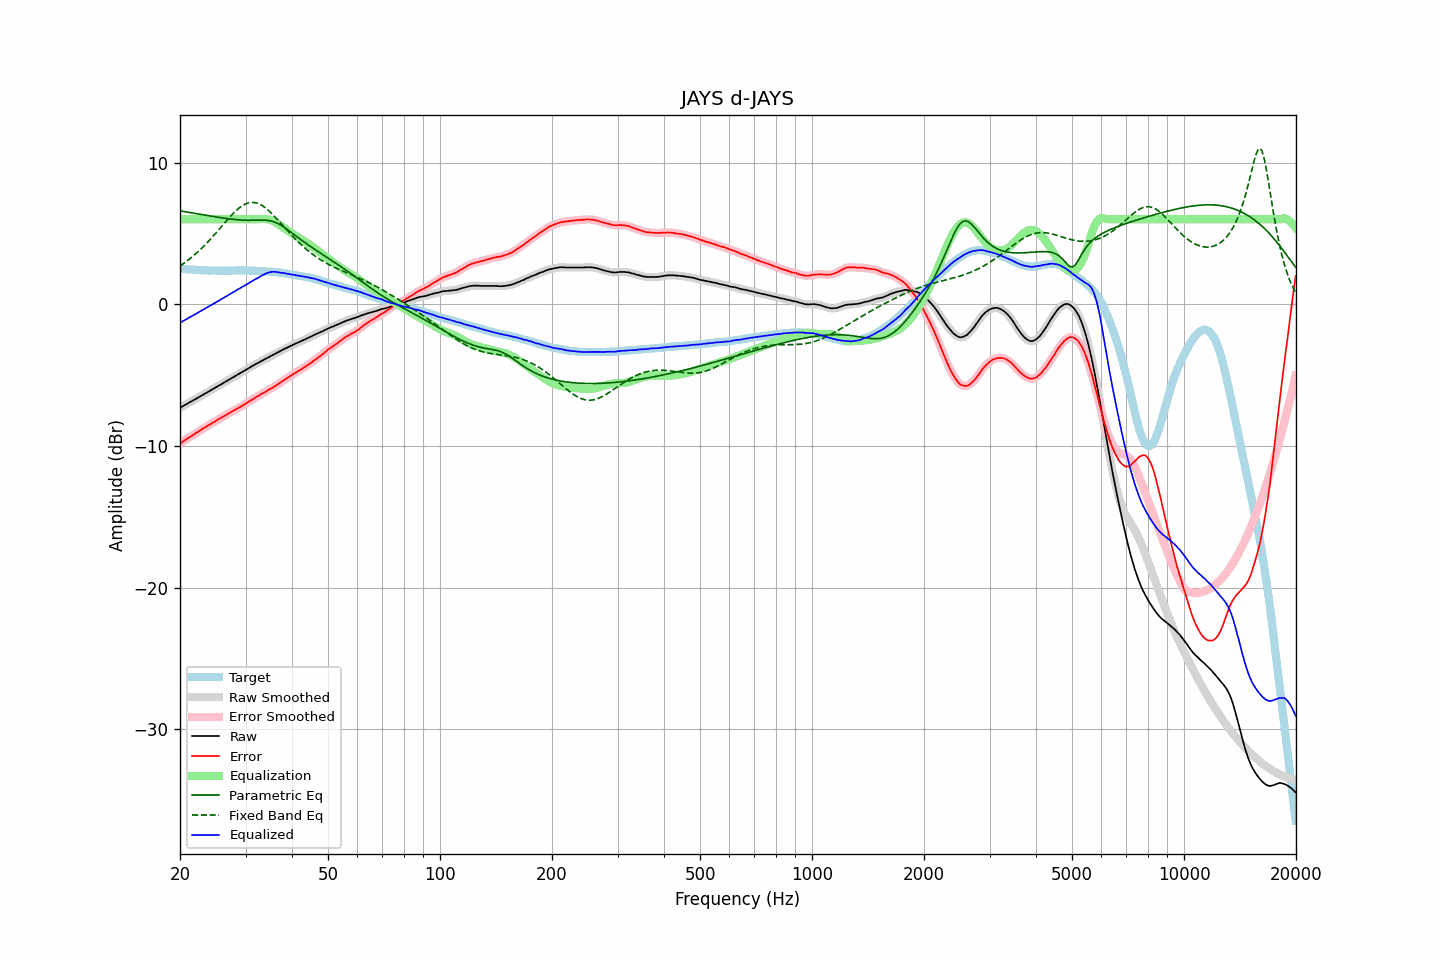

The table this chart was drawn from, first rows:
frequency, raw, error, smoothed, error_smoothed, equalization, parametric_eq, fixed_band_eq, equalized_raw, equalized_smoothed, target
20.00, -7.31, -9.83, -7.31, -9.83, 6.00, 6.59, 2.70, -1.31, -1.31, 2.52
20.20, -7.25, -9.76, -7.25, -9.75, 6.00, 6.57, 2.77, -1.25, -1.25, 2.51
20.40, -7.18, -9.68, -7.19, -9.68, 6.00, 6.55, 2.85, -1.18, -1.19, 2.50
20.61, -7.12, -9.61, -7.12, -9.60, 6.00, 6.53, 2.94, -1.12, -1.12, 2.49
20.81, -7.06, -9.53, -7.06, -9.52, 6.00, 6.51, 3.02, -1.06, -1.06, 2.46
21.02, -6.99, -9.45, -7.00, -9.45, 6.00, 6.49, 3.11, -0.99, -1.00, 2.45
21.23, -6.93, -9.38, -6.93, -9.38, 6.00, 6.48, 3.20, -0.93, -0.93, 2.44
21.44, -6.87, -9.32, -6.87, -9.31, 6.00, 6.46, 3.29, -0.87, -0.87, 2.45
21.66, -6.80, -9.24, -6.80, -9.24, 6.00, 6.44, 3.38, -0.80, -0.80, 2.43
21.87, -6.74, -9.17, -6.74, -9.17, 6.00, 6.42, 3.48, -0.74, -0.74, 2.43
22.09, -6.67, -9.08, -6.67, -9.09, 6.00, 6.40, 3.58, -0.67, -0.67, 2.41
22.31, -6.61, -9.02, -6.61, -9.02, 6.00, 6.38, 3.68, -0.61, -0.61, 2.41
22.54, -6.54, -8.94, -6.54, -8.95, 6.00, 6.36, 3.79, -0.54, -0.54, 2.40
22.76, -6.48, -8.88, -6.48, -8.88, 6.00, 6.34, 3.90, -0.48, -0.48, 2.40
22.99, -6.41, -8.80, -6.41, -8.80, 6.00, 6.32, 4.01, -0.41, -0.41, 2.39
23.22, -6.35, -8.73, -6.35, -8.74, 6.00, 6.30, 4.12, -0.35, -0.35, 2.38
23.45, -6.28, -8.67, -6.28, -8.66, 6.00, 6.28, 4.24, -0.28, -0.28, 2.39
23.69, -6.22, -8.60, -6.22, -8.60, 6.00, 6.26, 4.36, -0.22, -0.22, 2.38
23.92, -6.15, -8.52, -6.15, -8.53, 6.00, 6.24, 4.48, -0.15, -0.15, 2.37
24.16, -6.09, -8.47, -6.09, -8.46, 6.00, 6.22, 4.60, -0.09, -0.09, 2.38
24.40, -6.02, -8.40, -6.02, -8.40, 6.00, 6.20, 4.72, -0.02, -0.02, 2.38
24.65, -5.95, -8.33, -5.95, -8.33, 6.00, 6.19, 4.85, 0.05, 0.05, 2.38
24.89, -5.89, -8.27, -5.89, -8.26, 6.00, 6.17, 4.98, 0.11, 0.11, 2.38
25.14, -5.82, -8.19, -5.82, -8.19, 6.00, 6.15, 5.11, 0.18, 0.18, 2.36
25.39, -5.76, -8.12, -5.76, -8.12, 6.00, 6.13, 5.24, 0.24, 0.24, 2.36
25.65, -5.69, -8.05, -5.69, -8.05, 6.00, 6.11, 5.37, 0.31, 0.31, 2.36
25.91, -5.62, -7.98, -5.63, -7.99, 6.00, 6.10, 5.51, 0.38, 0.37, 2.36
26.16, -5.56, -7.93, -5.56, -7.93, 6.00, 6.08, 5.64, 0.44, 0.44, 2.37
26.43, -5.49, -7.86, -5.49, -7.86, 6.00, 6.06, 5.77, 0.51, 0.51, 2.37
26.69, -5.43, -7.80, -5.43, -7.80, 6.00, 6.05, 5.90, 0.57, 0.57, 2.37
26.96, -5.36, -7.73, -5.36, -7.73, 6.00, 6.03, 6.03, 0.64, 0.64, 2.37
27.23, -5.29, -7.66, -5.30, -7.66, 6.00, 6.02, 6.15, 0.71, 0.70, 2.37
27.50, -5.23, -7.60, -5.23, -7.60, 6.00, 6.00, 6.28, 0.77, 0.77, 2.37
27.77, -5.16, -7.54, -5.16, -7.54, 6.00, 5.99, 6.39, 0.84, 0.84, 2.37
28.05, -5.10, -7.47, -5.10, -7.47, 6.00, 5.98, 6.51, 0.90, 0.90, 2.37
28.33, -5.03, -7.41, -5.03, -7.41, 6.00, 5.97, 6.61, 0.97, 0.97, 2.38
28.62, -4.96, -7.34, -4.96, -7.35, 6.00, 5.96, 6.72, 1.04, 1.04, 2.38
28.90, -4.89, -7.28, -4.89, -7.28, 6.00, 5.95, 6.81, 1.11, 1.11, 2.39
29.19, -4.83, -7.22, -4.83, -7.22, 6.00, 5.94, 6.89, 1.17, 1.17, 2.39
29.48, -4.76, -7.15, -4.76, -7.15, 6.00, 5.93, 6.97, 1.24, 1.24, 2.39
29.78, -4.70, -7.09, -4.70, -7.08, 6.00, 5.93, 7.03, 1.30, 1.30, 2.39
30.08, -4.63, -7.02, -4.63, -7.01, 6.00, 5.93, 7.09, 1.37, 1.37, 2.38
30.38, -4.56, -6.93, -4.56, -6.94, 6.00, 5.92, 7.13, 1.44, 1.44, 2.37
30.68, -4.49, -6.86, -4.49, -6.86, 6.00, 5.92, 7.16, 1.51, 1.51, 2.37
30.99, -4.42, -6.79, -4.43, -6.80, 6.00, 5.92, 7.18, 1.58, 1.57, 2.37
31.30, -4.36, -6.73, -4.36, -6.73, 6.00, 5.92, 7.18, 1.64, 1.64, 2.37
31.61, -4.30, -6.67, -4.30, -6.66, 6.00, 5.92, 7.18, 1.70, 1.70, 2.36
31.93, -4.23, -6.58, -4.24, -6.59, 6.00, 5.93, 7.16, 1.77, 1.76, 2.34
32.24, -4.17, -6.52, -4.17, -6.52, 6.00, 5.93, 7.13, 1.83, 1.83, 2.35
32.57, -4.11, -6.45, -4.11, -6.45, 6.00, 5.93, 7.09, 1.89, 1.89, 2.34
32.89, -4.04, -6.38, -4.04, -6.38, 6.01, 5.93, 7.04, 1.96, 1.96, 2.34
33.22, -3.98, -6.31, -3.99, -6.32, 6.01, 5.93, 6.97, 2.03, 2.03, 2.33
33.55, -3.93, -6.26, -3.93, -6.25, 6.01, 5.93, 6.90, 2.08, 2.09, 2.33
33.89, -3.87, -6.19, -3.87, -6.19, 6.01, 5.93, 6.81, 2.14, 2.14, 2.32
34.23, -3.81, -6.12, -3.81, -6.12, 6.00, 5.92, 6.72, 2.19, 2.19, 2.31
34.57, -3.75, -6.05, -3.75, -6.05, 5.98, 5.90, 6.62, 2.23, 2.23, 2.30
34.92, -3.69, -5.98, -3.69, -5.99, 5.95, 5.89, 6.52, 2.26, 2.26, 2.29
35.27, -3.63, -5.94, -3.63, -5.93, 5.91, 5.86, 6.41, 2.28, 2.28, 2.31
35.62, -3.57, -5.86, -3.57, -5.86, 5.86, 5.83, 6.29, 2.29, 2.29, 2.28
35.97, -3.51, -5.79, -3.51, -5.79, 5.80, 5.79, 6.17, 2.29, 2.29, 2.28
... 635 more rows
